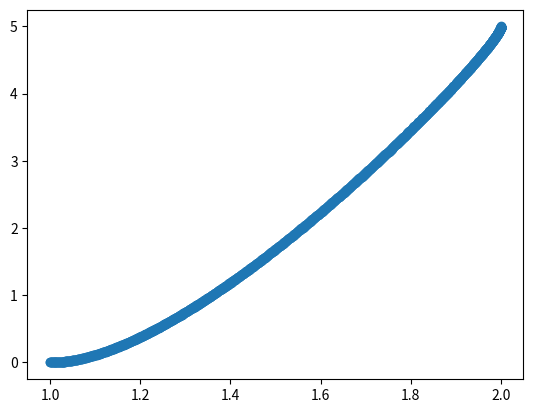

Reproduce this figure in Python.
import numpy as np
from math import atan, sin, cos, pi
from matplotlib import pyplot as plt
import copy

class motion_primitive():

    def __init__(self, theta_i, theta_f, xi, xf, yi, yf):
        self.Ti = 0
        self.Tf = 1
        self.Vr = 1
        self.l = 2  # car length must be set manually

        #   Theta
        self.theta_i = theta_i
        self.theta_f = theta_f

        #   X Co_Ord
        self.xi = xi
        self.xi_dot = self.Vr*cos(theta_i)
        self.xf = xf
        self.xf_dot = self.Vr*cos(theta_f)

        #   Y Co_Ord
        self.yi = yi
        self.yi_dot = self.Vr*sin(theta_i)
        self.yf = yf
        self.yf_dot = self.Vr*sin(theta_f)

    def cubic_T_Matrix(self):
        self.T_matrix = np.matrix([[1, self.Ti, self.Ti ** 2, self.Ti ** 3],
                                  [0, 1, 2 * self.Ti, 3 * self.Ti ** 2],
                                  [1, self.Tf, self.Tf ** 2, self.Tf ** 3],
                                  [0, 1, 2 * self.Tf, 3 * self.Tf ** 2]])
        self.T_inv = np.linalg.inv(self.T_matrix)

    def cubic_trajectory(self, X_matrix):
        Co_ef = np.dot(self.T_inv, X_matrix)
        return Co_ef

    def trajectory(self):
        self.theta_matrix = np.matrix([[self.theta_i], [0], [self.theta_f], [0]])
        self.theta_Co_ef = self.cubic_trajectory(self.theta_matrix)

        self.x_matrix = np.matrix([[self.xi], [self.xi_dot], [self.xf], [self.xf_dot]])
        self.y_matrix = np.matrix([[self.yi], [self.yi_dot], [self.yf], [self.yf_dot]])

        self.x_Co_ef = self.cubic_trajectory(self.x_matrix)
        self.y_Co_ef = self.cubic_trajectory(self.y_matrix)

    def get_state(self, T):
        T_d1 = np.matrix([1, T, T**2, T**3])
        T_d2 = np.matrix([0, 1, 2*T, 3*T**2])

        x = np.dot(T_d1, self.x_Co_ef)
        x_dot = np.dot(T_d2, self.x_Co_ef)
        y = np.dot(T_d1, self.y_Co_ef)
        y_dot = np.dot(T_d2, self.y_Co_ef)
        theta = np.dot(T_d1, self.theta_Co_ef)
        theta_dot = np.dot(T_d2, self.theta_Co_ef)

        return x, x_dot, y, y_dot, theta, theta_dot

    def get_steering_angle(self, theta_dot, Vr):
        return atan((theta_dot*self.l)/Vr)

    def get_path(self, step):
        i = 0
        pos_x = []
        pos_y = []
        while i < self.Tf - self.Ti:
            val = np.squeeze(np.asarray(self.get_state(i)))
            pos_x.append(val[0])
            pos_y.append(val[2])
            i += step

        return pos_x, pos_y

if __name__ == '__main__':

    primitive = motion_primitive(0, pi/2, 1, 2, 0, 5)
    primitive.cubic_T_Matrix()
    primitive.trajectory()
    pos_x, pos_y = primitive.get_path(0.001)
    plt.scatter(pos_x, pos_y)
    plt.show()